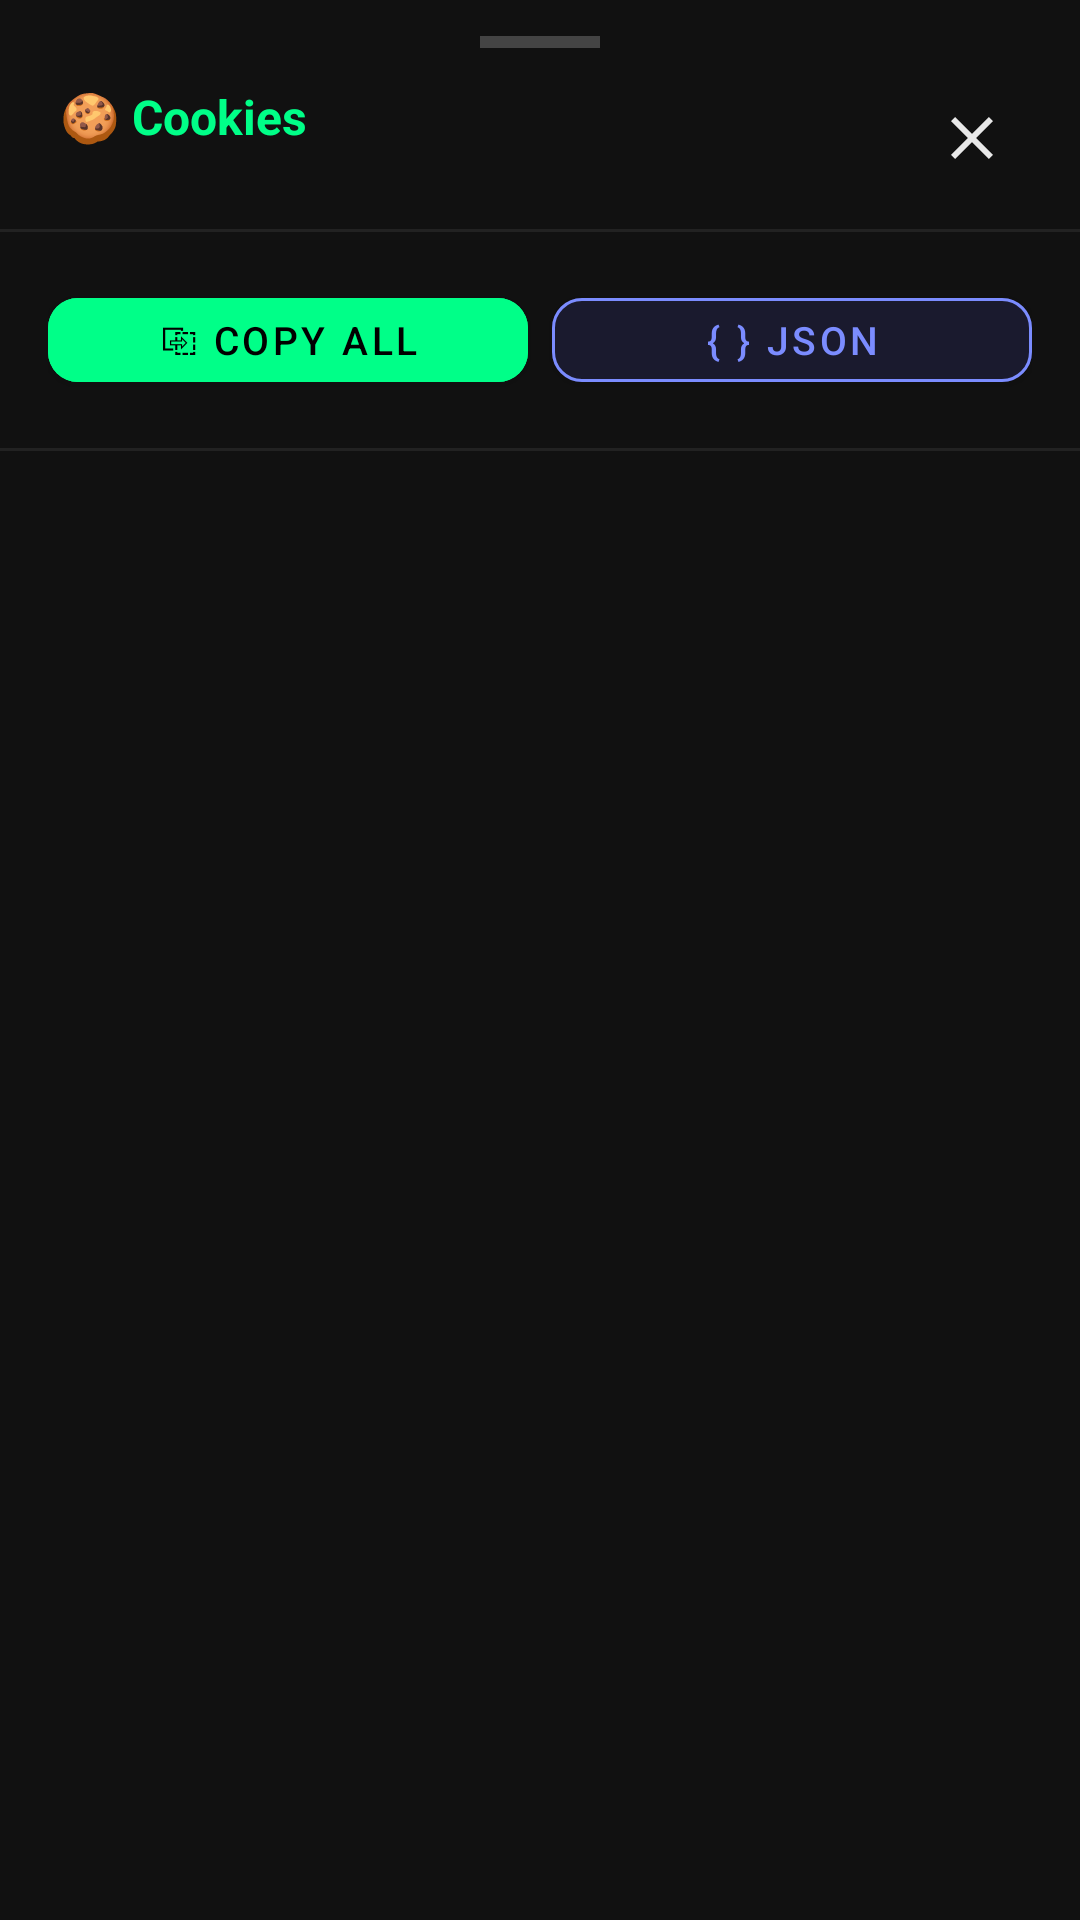

Write the Android layout XML for this screen, with the resource values it uses.
<!-- AndroidManifest.xml: application theme Theme.CookieBrowser -->
<!-- res/layout/bottom_sheet_cookies.xml -->
<?xml version="1.0" encoding="utf-8"?>
<LinearLayout xmlns:android="http://schemas.android.com/apk/res/android"
    android:layout_width="match_parent"
    android:layout_height="wrap_content"
    android:orientation="vertical"
    android:background="#111111"
    android:paddingBottom="24dp">

    
    <View
        android:layout_width="40dp"
        android:layout_height="4dp"
        android:layout_gravity="center_horizontal"
        android:layout_marginTop="12dp"
        android:layout_marginBottom="12dp"
        android:background="#444444" />

    
    <LinearLayout
        android:layout_width="match_parent"
        android:layout_height="wrap_content"
        android:orientation="horizontal"
        android:paddingStart="20dp"
        android:paddingEnd="20dp"
        android:paddingBottom="12dp"
        android:gravity="center_vertical">

        <LinearLayout
            android:layout_width="0dp"
            android:layout_height="wrap_content"
            android:layout_weight="1"
            android:orientation="vertical">

            <TextView
                android:id="@+id/tv_cookie_title"
                android:layout_width="wrap_content"
                android:layout_height="wrap_content"
                android:text="🍪 Cookies"
                android:textColor="#00ff88"
                android:textSize="16sp"
                android:textStyle="bold" />

            <TextView
                android:id="@+id/tv_cookie_domain"
                android:layout_width="wrap_content"
                android:layout_height="wrap_content"
                android:textColor="#555555"
                android:textSize="11sp"
                android:fontFamily="monospace" />

        </LinearLayout>

        <ImageButton
            android:id="@+id/btn_close_sheet"
            android:layout_width="32dp"
            android:layout_height="32dp"
            android:background="@drawable/btn_bg"
            android:src="@drawable/ic_close"
            android:contentDescription="Close"
            android:scaleType="center" />

    </LinearLayout>

    
    <View android:layout_width="match_parent" android:layout_height="1dp" android:background="#222222" />

    
    <LinearLayout
        android:layout_width="match_parent"
        android:layout_height="wrap_content"
        android:orientation="horizontal"
        android:padding="16dp"
        android:gravity="center_vertical">

        <com.google.android.material.button.MaterialButton
            android:id="@+id/btn_copy_all"
            android:layout_width="0dp"
            android:layout_height="40dp"
            android:layout_weight="1"
            android:text="⎘ Copy All"
            android:textColor="#000000"
            android:backgroundTint="#00ff88"
            android:textSize="13sp"
            app:cornerRadius="10dp"
            xmlns:app="http://schemas.android.com/apk/res-auto" />

        <View android:layout_width="8dp" android:layout_height="1dp" />

        <com.google.android.material.button.MaterialButton
            android:id="@+id/btn_copy_json"
            android:layout_width="0dp"
            android:layout_height="40dp"
            android:layout_weight="1"
            android:text="{ } JSON"
            android:textColor="#7b8cff"
            android:backgroundTint="#1a1a2e"
            android:textSize="13sp"
            app:cornerRadius="10dp"
            xmlns:app="http://schemas.android.com/apk/res-auto"
            app:strokeColor="#7b8cff"
            app:strokeWidth="1dp" />

    </LinearLayout>

    
    <View android:layout_width="match_parent" android:layout_height="1dp" android:background="#222222" />

    
    <ScrollView
        android:layout_width="match_parent"
        android:layout_height="350dp">

        <LinearLayout
            android:id="@+id/cookie_list_container"
            android:layout_width="match_parent"
            android:layout_height="wrap_content"
            android:orientation="vertical"
            android:padding="16dp" />

    </ScrollView>

</LinearLayout>
<!-- resources referenced by this layout -->
<resources>
  <!-- drawable ic_close (drawable) -->
  <?xml version="1.0" encoding="utf-8"?>
  <vector xmlns:android="http://schemas.android.com/apk/res/android"
      android:width="24dp"
      android:height="24dp"
      android:viewportWidth="24"
      android:viewportHeight="24">
      <path android:fillColor="#e8e8e8"
          android:pathData="M19,6.41L17.59,5 12,10.59 6.41,5 5,6.41 10.59,12 5,17.59 6.41,19 12,13.41 17.59,19 19,17.59 13.41,12z"/>
  </vector>
  <style name="Theme.CookieBrowser" parent="Theme.MaterialComponents.DayNight.NoActionBar">
          <item name="colorPrimary">@color/accent</item>
          <item name="colorPrimaryVariant">@color/surface</item>
          <item name="colorOnPrimary">#000000</item>
          <item name="android:windowBackground">@color/bg</item>
          <item name="android:statusBarColor">@color/surface</item>
          <item name="android:navigationBarColor">@color/surface</item>
      </style>
  <color name="accent">#00ff88</color>
  <color name="surface">#111111</color>
  <color name="bg">#0a0a0a</color>
</resources>
